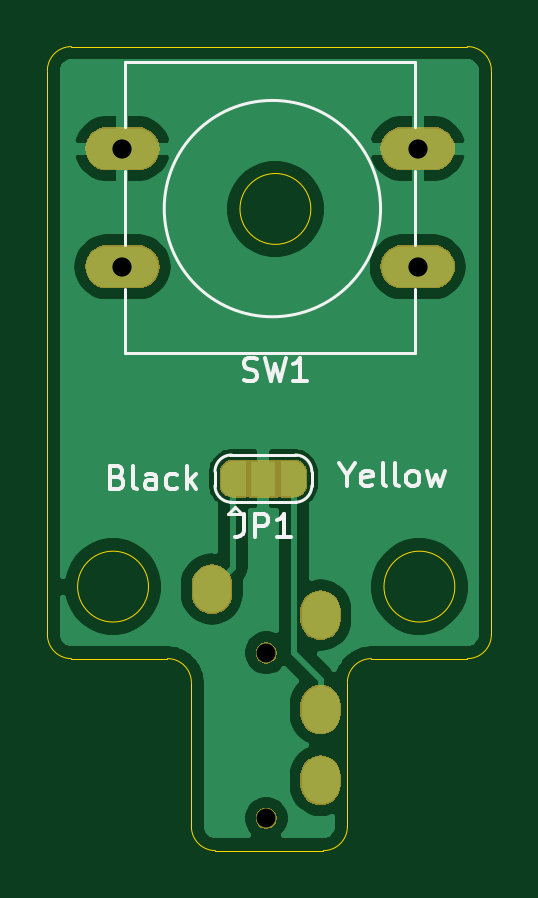
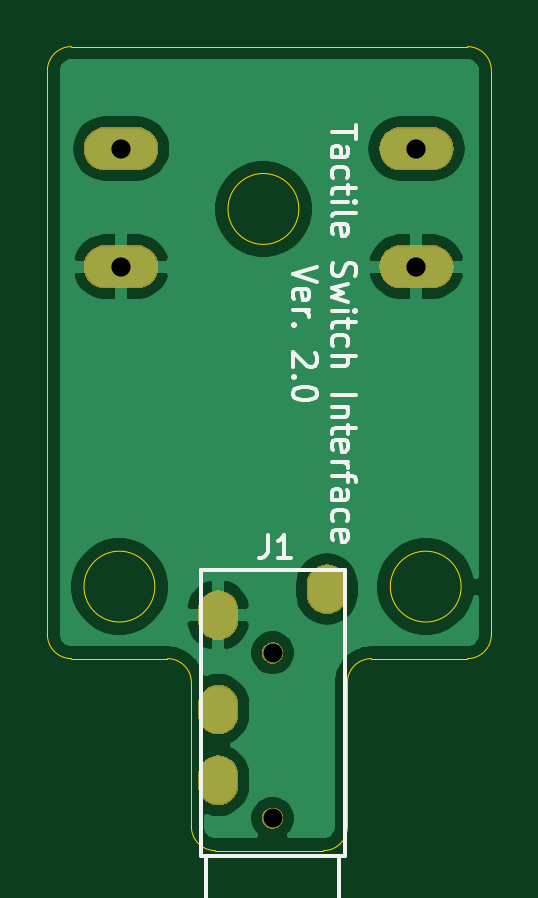
Circuit board: 11 layer files. Board 18.8 x 34.0 mm.
- bottom_copper: tactile_switch_pcb_v2-B_Cu.gbl (31411 bytes)
- bottom_mask: tactile_switch_pcb_v2-B_Mask.gbs (11175 bytes)
- paste: tactile_switch_pcb_v2-B_Paste.gbp (544 bytes)
- bottom_silk: tactile_switch_pcb_v2-B_SilkS.gbo (8499 bytes)
- outline: tactile_switch_pcb_v2-Edge_Cuts.gm1 (1887 bytes)
- top_copper: tactile_switch_pcb_v2-F_Cu.gtl (37094 bytes)
- top_mask: tactile_switch_pcb_v2-F_Mask.gts (15298 bytes)
- paste: tactile_switch_pcb_v2-F_Paste.gtp (544 bytes)
- top_silk: tactile_switch_pcb_v2-F_SilkS.gto (5938 bytes)
- drill: tactile_switch_pcb_v2-NPTH.drl (369 bytes)
- drill: tactile_switch_pcb_v2-PTH.drl (603 bytes)

=== bottom_copper: tactile_switch_pcb_v2-B_Cu.gbl (31411 bytes, source omitted) ===
=== bottom_mask: tactile_switch_pcb_v2-B_Mask.gbs (11175 bytes, source omitted) ===
=== paste: tactile_switch_pcb_v2-B_Paste.gbp ===
G04 #@! TF.GenerationSoftware,KiCad,Pcbnew,5.1.4-e60b266~84~ubuntu16.04.1*
G04 #@! TF.CreationDate,2019-09-19T10:39:33-04:00*
G04 #@! TF.ProjectId,tactile_switch_pcb_v2,74616374-696c-4655-9f73-77697463685f,1.0*
G04 #@! TF.SameCoordinates,Original*
G04 #@! TF.FileFunction,Paste,Bot*
G04 #@! TF.FilePolarity,Positive*
%FSLAX46Y46*%
G04 Gerber Fmt 4.6, Leading zero omitted, Abs format (unit mm)*
G04 Created by KiCad (PCBNEW 5.1.4-e60b266~84~ubuntu16.04.1) date 2019-09-19 10:39:33*
%MOMM*%
%LPD*%
G04 APERTURE LIST*
G04 APERTURE END LIST*
M02*

=== bottom_silk: tactile_switch_pcb_v2-B_SilkS.gbo (8499 bytes, source omitted) ===
=== outline: tactile_switch_pcb_v2-Edge_Cuts.gm1 ===
G04 #@! TF.GenerationSoftware,KiCad,Pcbnew,5.1.4-e60b266~84~ubuntu16.04.1*
G04 #@! TF.CreationDate,2019-09-19T10:39:33-04:00*
G04 #@! TF.ProjectId,tactile_switch_pcb_v2,74616374-696c-4655-9f73-77697463685f,1.0*
G04 #@! TF.SameCoordinates,Original*
G04 #@! TF.FileFunction,Profile,NP*
%FSLAX46Y46*%
G04 Gerber Fmt 4.6, Leading zero omitted, Abs format (unit mm)*
G04 Created by KiCad (PCBNEW 5.1.4-e60b266~84~ubuntu16.04.1) date 2019-09-19 10:39:33*
%MOMM*%
%LPD*%
G04 APERTURE LIST*
%ADD10C,0.050000*%
G04 APERTURE END LIST*
D10*
X150876000Y-128016000D02*
X150876000Y-133604000D01*
X155424000Y-123952000D02*
G75*
G03X155424000Y-123952000I-1500000J0D01*
G01*
X142455845Y-123952000D02*
G75*
G03X142455845Y-123952000I-1500000J0D01*
G01*
X138176000Y-102108000D02*
X138176000Y-125984000D01*
X156972000Y-102108000D02*
X156972000Y-125984000D01*
X144272000Y-128016000D02*
X144272000Y-133604000D01*
X149860000Y-135128000D02*
X145288000Y-135128000D01*
X151892000Y-127000000D02*
X155956000Y-127000000D01*
X150876000Y-134112000D02*
X150876000Y-133604000D01*
X144272000Y-133604000D02*
X144272000Y-134112000D01*
X139192000Y-127000000D02*
X143256000Y-127000000D01*
X139192000Y-101092000D02*
X155956000Y-101092000D01*
X155956000Y-101092000D02*
G75*
G02X156972000Y-102108000I0J-1016000D01*
G01*
X138176000Y-102108000D02*
G75*
G02X139192000Y-101092000I1016000J0D01*
G01*
X139192000Y-127000000D02*
G75*
G02X138176000Y-125984000I0J1016000D01*
G01*
X156972000Y-125984000D02*
G75*
G02X155956000Y-127000000I-1016000J0D01*
G01*
X150876000Y-128016000D02*
G75*
G02X151892000Y-127000000I1016000J0D01*
G01*
X143256000Y-127000000D02*
G75*
G02X144272000Y-128016000I0J-1016000D01*
G01*
X145288000Y-135128000D02*
G75*
G02X144272000Y-134112000I0J1016000D01*
G01*
X150876000Y-134112000D02*
G75*
G02X149860000Y-135128000I-1016000J0D01*
G01*
X149328000Y-107964155D02*
G75*
G03X149328000Y-107964155I-1500000J0D01*
G01*
M02*

=== top_copper: tactile_switch_pcb_v2-F_Cu.gtl (37094 bytes, source omitted) ===
=== top_mask: tactile_switch_pcb_v2-F_Mask.gts (15298 bytes, source omitted) ===
=== paste: tactile_switch_pcb_v2-F_Paste.gtp ===
G04 #@! TF.GenerationSoftware,KiCad,Pcbnew,5.1.4-e60b266~84~ubuntu16.04.1*
G04 #@! TF.CreationDate,2019-09-19T10:39:33-04:00*
G04 #@! TF.ProjectId,tactile_switch_pcb_v2,74616374-696c-4655-9f73-77697463685f,1.0*
G04 #@! TF.SameCoordinates,Original*
G04 #@! TF.FileFunction,Paste,Top*
G04 #@! TF.FilePolarity,Positive*
%FSLAX46Y46*%
G04 Gerber Fmt 4.6, Leading zero omitted, Abs format (unit mm)*
G04 Created by KiCad (PCBNEW 5.1.4-e60b266~84~ubuntu16.04.1) date 2019-09-19 10:39:33*
%MOMM*%
%LPD*%
G04 APERTURE LIST*
G04 APERTURE END LIST*
M02*

=== top_silk: tactile_switch_pcb_v2-F_SilkS.gto ===
G04 #@! TF.GenerationSoftware,KiCad,Pcbnew,5.1.4-e60b266~84~ubuntu16.04.1*
G04 #@! TF.CreationDate,2019-09-19T10:39:33-04:00*
G04 #@! TF.ProjectId,tactile_switch_pcb_v2,74616374-696c-4655-9f73-77697463685f,1.0*
G04 #@! TF.SameCoordinates,Original*
G04 #@! TF.FileFunction,Legend,Top*
G04 #@! TF.FilePolarity,Positive*
%FSLAX46Y46*%
G04 Gerber Fmt 4.6, Leading zero omitted, Abs format (unit mm)*
G04 Created by KiCad (PCBNEW 5.1.4-e60b266~84~ubuntu16.04.1) date 2019-09-19 10:39:33*
%MOMM*%
%LPD*%
G04 APERTURE LIST*
%ADD10C,0.150000*%
%ADD11C,0.120000*%
G04 APERTURE END LIST*
D10*
X150852428Y-119229190D02*
X150852428Y-119705380D01*
X150519095Y-118705380D02*
X150852428Y-119229190D01*
X151185761Y-118705380D01*
X151900047Y-119657761D02*
X151804809Y-119705380D01*
X151614333Y-119705380D01*
X151519095Y-119657761D01*
X151471476Y-119562523D01*
X151471476Y-119181571D01*
X151519095Y-119086333D01*
X151614333Y-119038714D01*
X151804809Y-119038714D01*
X151900047Y-119086333D01*
X151947666Y-119181571D01*
X151947666Y-119276809D01*
X151471476Y-119372047D01*
X152519095Y-119705380D02*
X152423857Y-119657761D01*
X152376238Y-119562523D01*
X152376238Y-118705380D01*
X153042904Y-119705380D02*
X152947666Y-119657761D01*
X152900047Y-119562523D01*
X152900047Y-118705380D01*
X153566714Y-119705380D02*
X153471476Y-119657761D01*
X153423857Y-119610142D01*
X153376238Y-119514904D01*
X153376238Y-119229190D01*
X153423857Y-119133952D01*
X153471476Y-119086333D01*
X153566714Y-119038714D01*
X153709571Y-119038714D01*
X153804809Y-119086333D01*
X153852428Y-119133952D01*
X153900047Y-119229190D01*
X153900047Y-119514904D01*
X153852428Y-119610142D01*
X153804809Y-119657761D01*
X153709571Y-119705380D01*
X153566714Y-119705380D01*
X154233380Y-119038714D02*
X154423857Y-119705380D01*
X154614333Y-119229190D01*
X154804809Y-119705380D01*
X154995285Y-119038714D01*
X141144809Y-119308571D02*
X141287666Y-119356190D01*
X141335285Y-119403809D01*
X141382904Y-119499047D01*
X141382904Y-119641904D01*
X141335285Y-119737142D01*
X141287666Y-119784761D01*
X141192428Y-119832380D01*
X140811476Y-119832380D01*
X140811476Y-118832380D01*
X141144809Y-118832380D01*
X141240047Y-118880000D01*
X141287666Y-118927619D01*
X141335285Y-119022857D01*
X141335285Y-119118095D01*
X141287666Y-119213333D01*
X141240047Y-119260952D01*
X141144809Y-119308571D01*
X140811476Y-119308571D01*
X141954333Y-119832380D02*
X141859095Y-119784761D01*
X141811476Y-119689523D01*
X141811476Y-118832380D01*
X142763857Y-119832380D02*
X142763857Y-119308571D01*
X142716238Y-119213333D01*
X142621000Y-119165714D01*
X142430523Y-119165714D01*
X142335285Y-119213333D01*
X142763857Y-119784761D02*
X142668619Y-119832380D01*
X142430523Y-119832380D01*
X142335285Y-119784761D01*
X142287666Y-119689523D01*
X142287666Y-119594285D01*
X142335285Y-119499047D01*
X142430523Y-119451428D01*
X142668619Y-119451428D01*
X142763857Y-119403809D01*
X143668619Y-119784761D02*
X143573380Y-119832380D01*
X143382904Y-119832380D01*
X143287666Y-119784761D01*
X143240047Y-119737142D01*
X143192428Y-119641904D01*
X143192428Y-119356190D01*
X143240047Y-119260952D01*
X143287666Y-119213333D01*
X143382904Y-119165714D01*
X143573380Y-119165714D01*
X143668619Y-119213333D01*
X144097190Y-119832380D02*
X144097190Y-118832380D01*
X144192428Y-119451428D02*
X144478142Y-119832380D01*
X144478142Y-119165714D02*
X144097190Y-119546666D01*
D11*
X145270000Y-119080000D02*
G75*
G02X145970000Y-118380000I700000J0D01*
G01*
X145970000Y-120380000D02*
G75*
G02X145270000Y-119680000I0J700000D01*
G01*
X149370000Y-119680000D02*
G75*
G02X148670000Y-120380000I-700000J0D01*
G01*
X148670000Y-118380000D02*
G75*
G02X149370000Y-119080000I0J-700000D01*
G01*
X145920000Y-118380000D02*
X148720000Y-118380000D01*
X149370000Y-119080000D02*
X149370000Y-119680000D01*
X148720000Y-120380000D02*
X145920000Y-120380000D01*
X145270000Y-119680000D02*
X145270000Y-119080000D01*
X146120000Y-120580000D02*
X145820000Y-120880000D01*
X145820000Y-120880000D02*
X146420000Y-120880000D01*
X146120000Y-120580000D02*
X146420000Y-120880000D01*
X153751000Y-101760000D02*
X153751000Y-104480000D01*
X153751000Y-111340000D02*
X153751000Y-114060000D01*
X141451000Y-109480000D02*
X141451000Y-106340000D01*
X141451000Y-114060000D02*
X141451000Y-111340000D01*
X152280050Y-107950000D02*
G75*
G03X152280050Y-107950000I-4579050J0D01*
G01*
X141451000Y-104480000D02*
X141451000Y-101760000D01*
X153751000Y-114060000D02*
X141451000Y-114060000D01*
X153751000Y-106340000D02*
X153751000Y-109480000D01*
X141451000Y-101760000D02*
X153751000Y-101760000D01*
D10*
X146486666Y-120864380D02*
X146486666Y-121578666D01*
X146439047Y-121721523D01*
X146343809Y-121816761D01*
X146200952Y-121864380D01*
X146105714Y-121864380D01*
X146962857Y-121864380D02*
X146962857Y-120864380D01*
X147343809Y-120864380D01*
X147439047Y-120912000D01*
X147486666Y-120959619D01*
X147534285Y-121054857D01*
X147534285Y-121197714D01*
X147486666Y-121292952D01*
X147439047Y-121340571D01*
X147343809Y-121388190D01*
X146962857Y-121388190D01*
X148486666Y-121864380D02*
X147915238Y-121864380D01*
X148200952Y-121864380D02*
X148200952Y-120864380D01*
X148105714Y-121007238D01*
X148010476Y-121102476D01*
X147915238Y-121150095D01*
X146494666Y-115212761D02*
X146637523Y-115260380D01*
X146875619Y-115260380D01*
X146970857Y-115212761D01*
X147018476Y-115165142D01*
X147066095Y-115069904D01*
X147066095Y-114974666D01*
X147018476Y-114879428D01*
X146970857Y-114831809D01*
X146875619Y-114784190D01*
X146685142Y-114736571D01*
X146589904Y-114688952D01*
X146542285Y-114641333D01*
X146494666Y-114546095D01*
X146494666Y-114450857D01*
X146542285Y-114355619D01*
X146589904Y-114308000D01*
X146685142Y-114260380D01*
X146923238Y-114260380D01*
X147066095Y-114308000D01*
X147399428Y-114260380D02*
X147637523Y-115260380D01*
X147828000Y-114546095D01*
X148018476Y-115260380D01*
X148256571Y-114260380D01*
X149161333Y-115260380D02*
X148589904Y-115260380D01*
X148875619Y-115260380D02*
X148875619Y-114260380D01*
X148780380Y-114403238D01*
X148685142Y-114498476D01*
X148589904Y-114546095D01*
M02*

=== drill: tactile_switch_pcb_v2-NPTH.drl ===
M48
; DRILL file {KiCad 5.1.4-e60b266~84~ubuntu16.04.1} date Thu 19 Sep 2019 10:39:36 AM EDT
; FORMAT={-:-/ absolute / inch / decimal}
; #@! TF.CreationDate,2019-09-19T10:39:36-04:00
; #@! TF.GenerationSoftware,Kicad,Pcbnew,5.1.4-e60b266~84~ubuntu16.04.1
; #@! TF.FileFunction,NonPlated,1,2,NPTH
FMAT,2
INCH
T1C0.0315
%
G90
G05
T1
X5.8047Y-4.9904
X5.8047Y-5.266
T0
M30

=== drill: tactile_switch_pcb_v2-PTH.drl ===
M48
; DRILL file {KiCad 5.1.4-e60b266~84~ubuntu16.04.1} date Thu 19 Sep 2019 10:39:36 AM EDT
; FORMAT={-:-/ absolute / inch / decimal}
; #@! TF.CreationDate,2019-09-19T10:39:36-04:00
; #@! TF.GenerationSoftware,Kicad,Pcbnew,5.1.4-e60b266~84~ubuntu16.04.1
; #@! TF.FileFunction,Plated,1,2,PTH
FMAT,2
INCH
T1C0.0320
T2C0.0354
%
G90
G05
T1
X5.565Y-4.15
X5.565Y-4.3469
X6.0571Y-4.15
X6.0571Y-4.3469
T2
G00X5.7141Y-4.8763
M15
G01X5.7141Y-4.892
M16
G05
G00X5.8952Y-4.9196
M15
G01X5.8952Y-4.9353
M16
G05
G00X5.8952Y-5.077
M15
G01X5.8952Y-5.0928
M16
G05
G00X5.8952Y-5.1952
M15
G01X5.8952Y-5.2109
M16
G05
T0
M30
